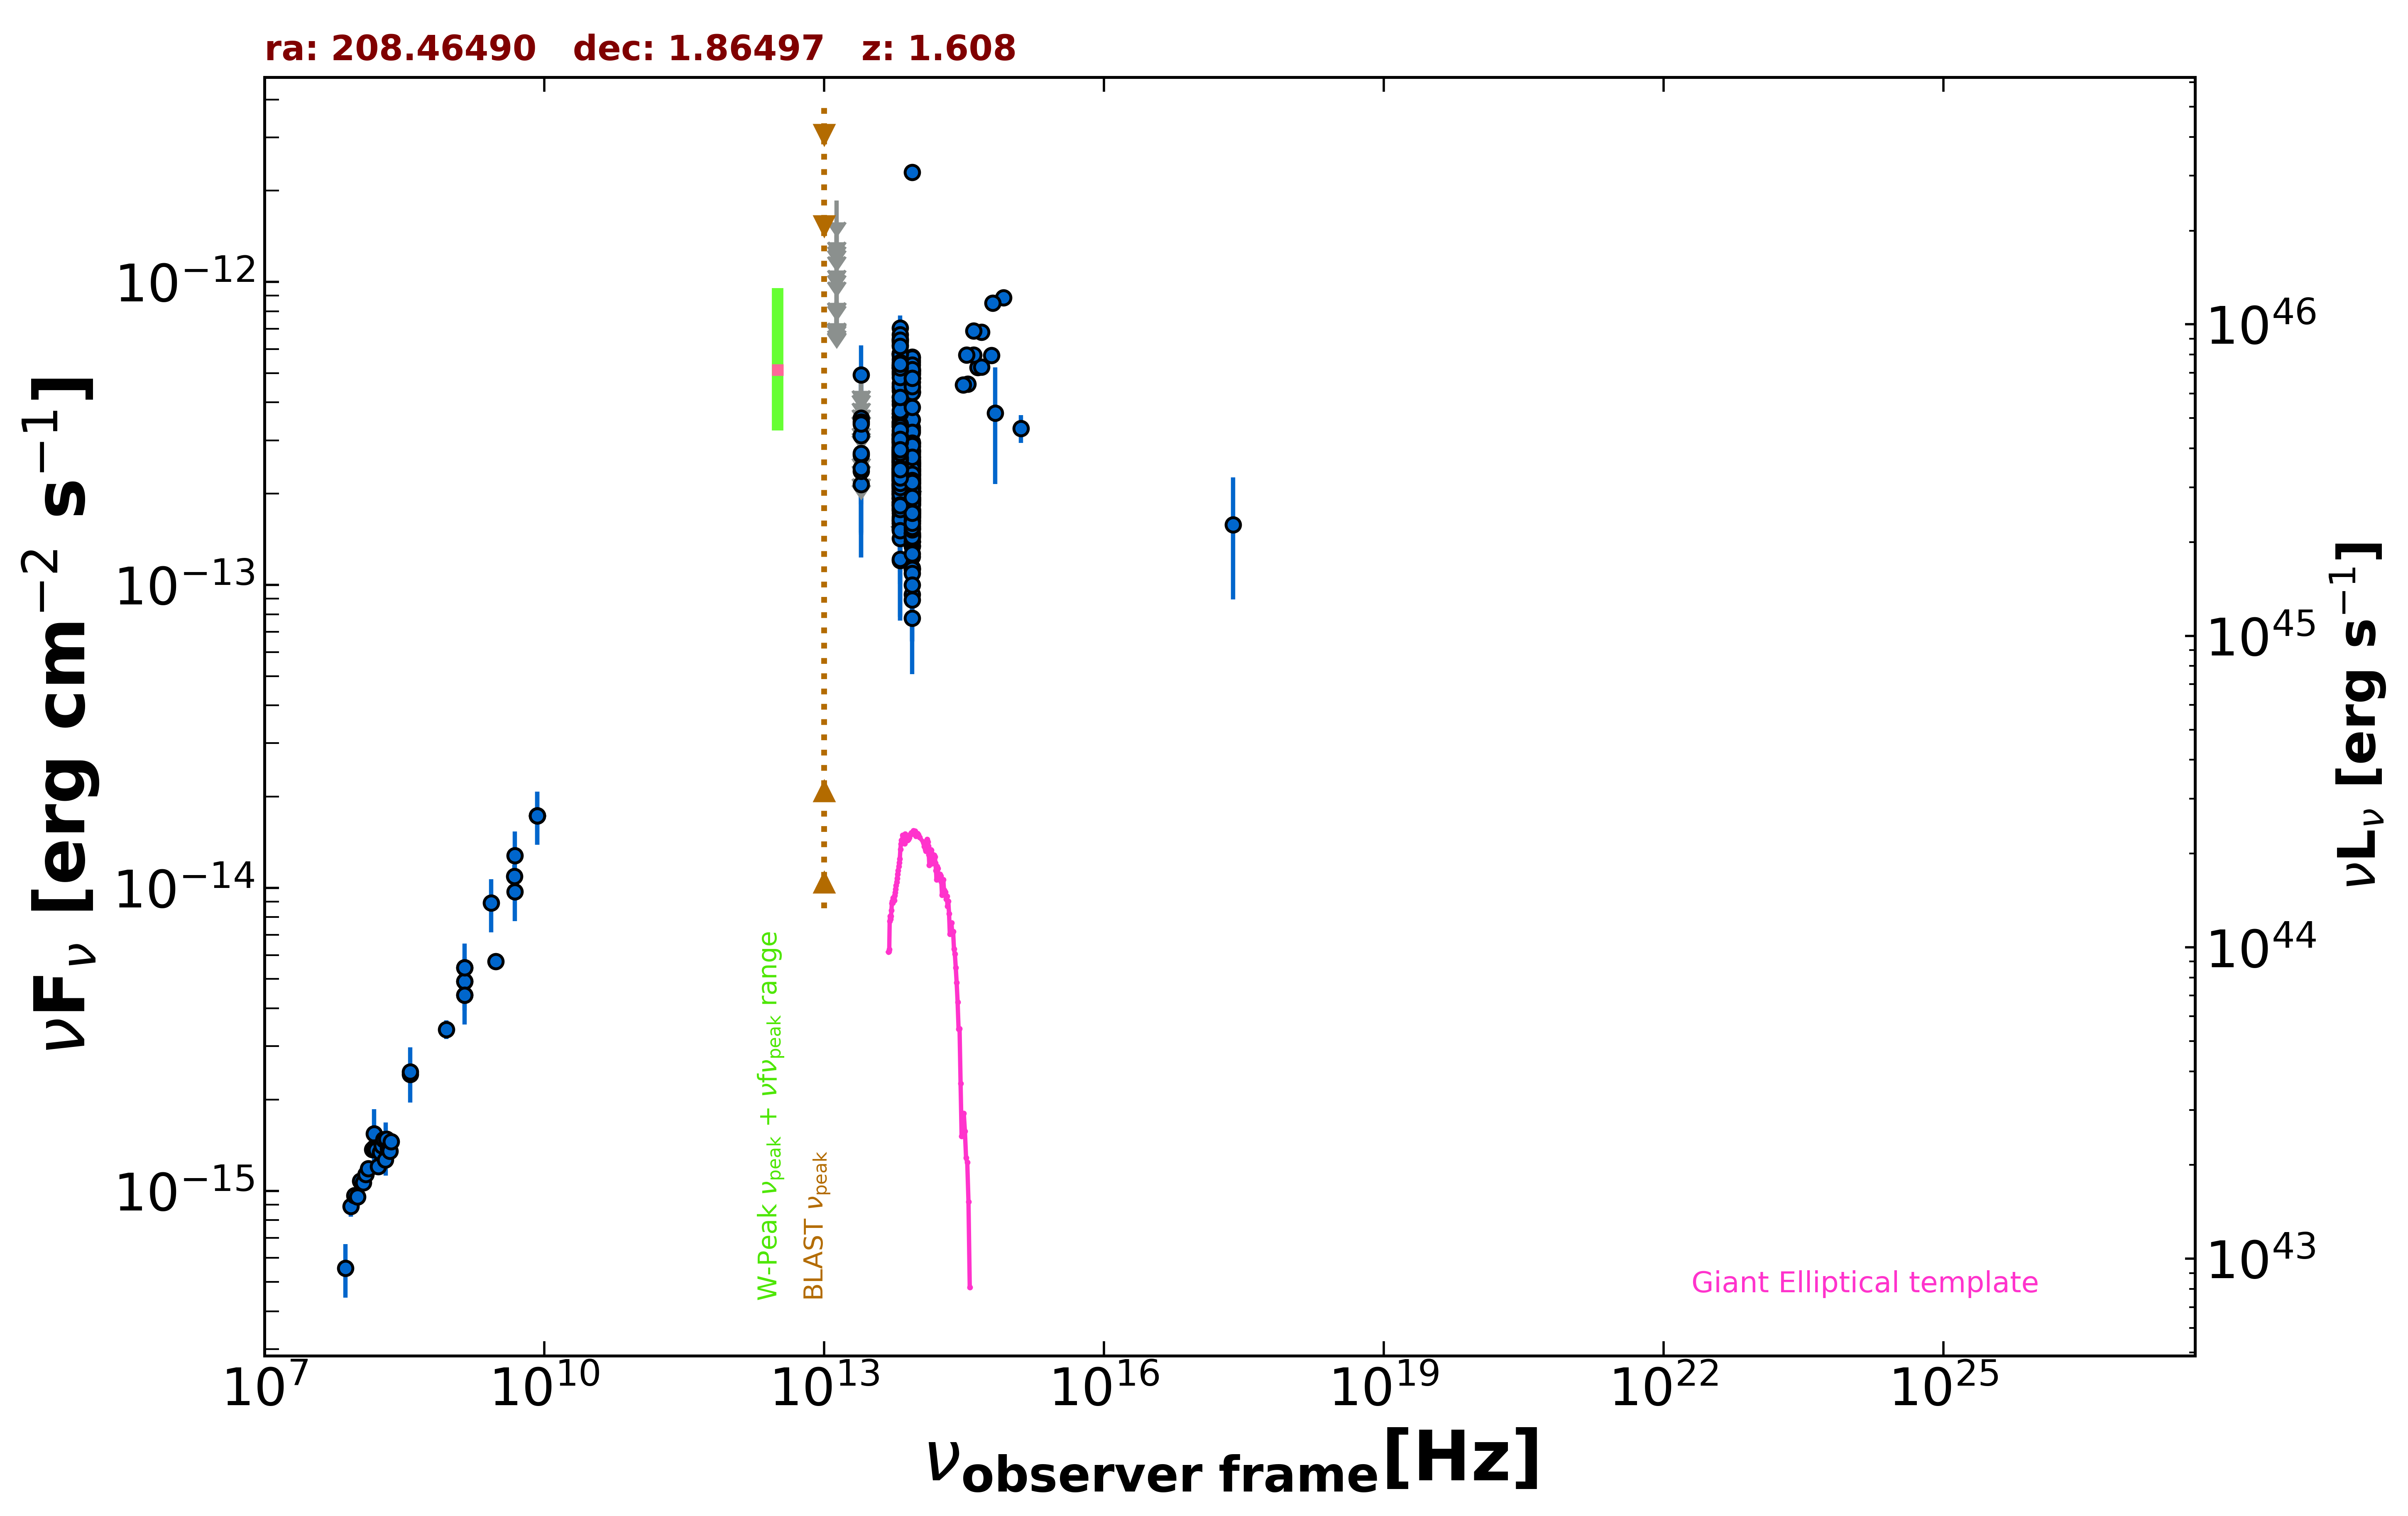

Values plotted in this chart, from the file beside it:
freq., flux, err_flux, MJD_start, MJD_end, flag, catalog, reference
1.400e+09, 4.422e-15, 2.000e-18, 55000, 55000, , FIRST, White et al. 1997  ApJ  475 479
1.400e+09, 4.911e-15, 1.470e-16, 55000, 55000, , NVSS, Condon et al. 1998  AJ  115  1693
8.870e+08, 3.411e-15, 2.435e-16, 55000, 55000, , RACS, Hale et al. 2021  PASA  38  e058
3.000e+09, 5.710e-15, 2.500e-17, 55000, 55000, , VLASSQL, Gordon et al. 2021  ApJS  255  30
2.418e+17, 1.577e-13, 6.828e-14, 55000, 55000, , RASS, Boller et al. 2016  A&A  103  1
1.500e+08, 1.387e-15, 1.390e-16, 55000, 55000, , TGSS150, Intema et al. 2017  A&A  598  A781
8.400e+09, 1.729e-14, 0.000e+00, 55000, 55000, , CRATES, Healey et al. 2007  ApJS  171  61
4.800e+09, 1.090e-14, 1.006e-15, 55000, 55000, , GB6, Gregory et al. 1996  ApJS  103  427
1.400e+09, 5.446e-15, 0.000e+00, 55000, 55000, , NORTH20, White and Becker  1992  ApJS  79  331
3.650e+08, 2.424e-15, 0.000e+00, 55000, 55000, , NORTH20, White and Becker  1992  ApJS  79  331
8.817e+13, 1.759e-13, 2.300e-15, 55000, 55000, , UNWISE, Schlafly et al. 2019  ApJS  240  30
6.517e+13, 2.209e-13, 3.550e-15, 55000, 55000, , UNWISE, Schlafly et al. 2019  ApJS  240  30
8.817e+13, 1.759e-13, 6.500e-15, 55000, 55000, , WISE, Wright et al. 2010  AJ  140  1868
6.517e+13, 2.400e-13, 9.500e-15, 55000, 55000, , WISE, Wright et al. 2010  AJ  140  1868
2.498e+13, 2.144e-13, 3.030e-14, 55000, 55000, , WISE, Wright et al. 2010  AJ  140  1868
1.363e+13, 3.698e-13, 1.035e-13, 55000, 55000, , WISE, Wright et al. 2010  AJ  140  1868
8.817e+13, 2.241e-13, 3.395e-14, 56675, 56675, , NEOWISE, Mainzer et al. 2014  ApJ  792  30
6.517e+13, 2.534e-13, 4.270e-14, 56675, 56675, , NEOWISE, Mainzer et al. 2014  ApJ  792  30
8.817e+13, 2.099e-13, 2.445e-14, 56674, 56674, , NEOWISE, Mainzer et al. 2014  ApJ  792  30
6.517e+13, 2.445e-13, 4.345e-14, 56674, 56674, , NEOWISE, Mainzer et al. 2014  ApJ  792  30
8.817e+13, 1.631e-13, 2.490e-14, 56675, 56675, , NEOWISE, Mainzer et al. 2014  ApJ  792  30
6.517e+13, 2.316e-13, 4.635e-14, 56675, 56675, , NEOWISE, Mainzer et al. 2014  ApJ  792  30
8.817e+13, 1.988e-13, 3.185e-14, 56675, 56675, , NEOWISE, Mainzer et al. 2014  ApJ  792  30
6.517e+13, 2.284e-13, 4.620e-14, 56675, 56675, , NEOWISE, Mainzer et al. 2014  ApJ  792  30
8.817e+13, 1.392e-13, 3.870e-14, 56675, 56675, , NEOWISE, Mainzer et al. 2014  ApJ  792  30
6.517e+13, 2.429e-13, 4.680e-14, 56675, 56675, , NEOWISE, Mainzer et al. 2014  ApJ  792  30
8.817e+13, 1.943e-13, 2.405e-14, 56675, 56675, , NEOWISE, Mainzer et al. 2014  ApJ  792  30
6.517e+13, 2.346e-13, 3.840e-14, 56675, 56675, , NEOWISE, Mainzer et al. 2014  ApJ  792  30
8.817e+13, 2.406e-13, 2.465e-14, 56675, 56675, , NEOWISE, Mainzer et al. 2014  ApJ  792  30
6.517e+13, 2.153e-13, 3.990e-14, 56675, 56675, , NEOWISE, Mainzer et al. 2014  ApJ  792  30
8.817e+13, 2.283e-13, 2.550e-14, 56675, 56675, , NEOWISE, Mainzer et al. 2014  ApJ  792  30
6.517e+13, 2.211e-13, 3.830e-14, 56675, 56675, , NEOWISE, Mainzer et al. 2014  ApJ  792  30
8.817e+13, 2.227e-13, 2.405e-14, 56675, 56675, , NEOWISE, Mainzer et al. 2014  ApJ  792  30
6.517e+13, 1.791e-13, 4.110e-14, 56675, 56675, , NEOWISE, Mainzer et al. 2014  ApJ  792  30
8.817e+13, 1.902e-13, 2.370e-14, 56674, 56674, , NEOWISE, Mainzer et al. 2014  ApJ  792  30
6.517e+13, 2.085e-13, 4.525e-14, 56674, 56674, , NEOWISE, Mainzer et al. 2014  ApJ  792  30
8.817e+13, 2.036e-13, 2.725e-14, 56675, 56675, , NEOWISE, Mainzer et al. 2014  ApJ  792  30
6.517e+13, 2.458e-13, 4.690e-14, 56675, 56675, , NEOWISE, Mainzer et al. 2014  ApJ  792  30
8.817e+13, 1.683e-13, 4.005e-14, 57572, 57572, , NEOWISE, Mainzer et al. 2014  ApJ  792  30
6.517e+13, 2.118e-13, 3.350e-14, 57572, 57572, , NEOWISE, Mainzer et al. 2014  ApJ  792  30
8.817e+13, 1.892e-13, 2.465e-14, 57572, 57572, , NEOWISE, Mainzer et al. 2014  ApJ  792  30
6.517e+13, 1.829e-13, 4.525e-14, 57572, 57572, , NEOWISE, Mainzer et al. 2014  ApJ  792  30
8.817e+13, 1.922e-13, 2.415e-14, 57572, 57572, , NEOWISE, Mainzer et al. 2014  ApJ  792  30
6.517e+13, 2.356e-13, 4.280e-14, 57572, 57572, , NEOWISE, Mainzer et al. 2014  ApJ  792  30
8.817e+13, 1.442e-13, 2.385e-14, 57572, 57572, , NEOWISE, Mainzer et al. 2014  ApJ  792  30
6.517e+13, 1.879e-13, 3.550e-14, 57572, 57572, , NEOWISE, Mainzer et al. 2014  ApJ  792  30
8.817e+13, 1.568e-13, 2.275e-14, 57572, 57572, , NEOWISE, Mainzer et al. 2014  ApJ  792  30
6.517e+13, 1.632e-13, 3.525e-14, 57572, 57572, , NEOWISE, Mainzer et al. 2014  ApJ  792  30
8.817e+13, 2.040e-13, 2.470e-14, 57572, 57572, , NEOWISE, Mainzer et al. 2014  ApJ  792  30
6.517e+13, 1.203e-13, 4.416e-14, 57572, 57572, , NEOWISE, Mainzer et al. 2014  ApJ  792  30
8.817e+13, 1.922e-13, 2.235e-14, 57572, 57572, , NEOWISE, Mainzer et al. 2014  ApJ  792  30
6.517e+13, 1.531e-13, 3.675e-14, 57572, 57572, , NEOWISE, Mainzer et al. 2014  ApJ  792  30
8.817e+13, 1.528e-13, 2.405e-14, 57572, 57572, , NEOWISE, Mainzer et al. 2014  ApJ  792  30
6.517e+13, 1.624e-13, 4.655e-14, 57572, 57572, , NEOWISE, Mainzer et al. 2014  ApJ  792  30
8.817e+13, 2.471e-13, 4.160e-14, 57572, 57572, , NEOWISE, Mainzer et al. 2014  ApJ  792  30
6.517e+13, 1.662e-13, 3.860e-14, 57572, 57572, , NEOWISE, Mainzer et al. 2014  ApJ  792  30
8.817e+13, 1.727e-13, 2.840e-14, 57572, 57572, , NEOWISE, Mainzer et al. 2014  ApJ  792  30
6.517e+13, 2.141e-13, 3.410e-14, 57572, 57572, , NEOWISE, Mainzer et al. 2014  ApJ  792  30
8.817e+13, 1.681e-13, 2.175e-14, 57041, 57041, , NEOWISE, Mainzer et al. 2014  ApJ  792  30
6.517e+13, 2.254e-13, 4.180e-14, 57041, 57041, , NEOWISE, Mainzer et al. 2014  ApJ  792  30
... 546 more rows
